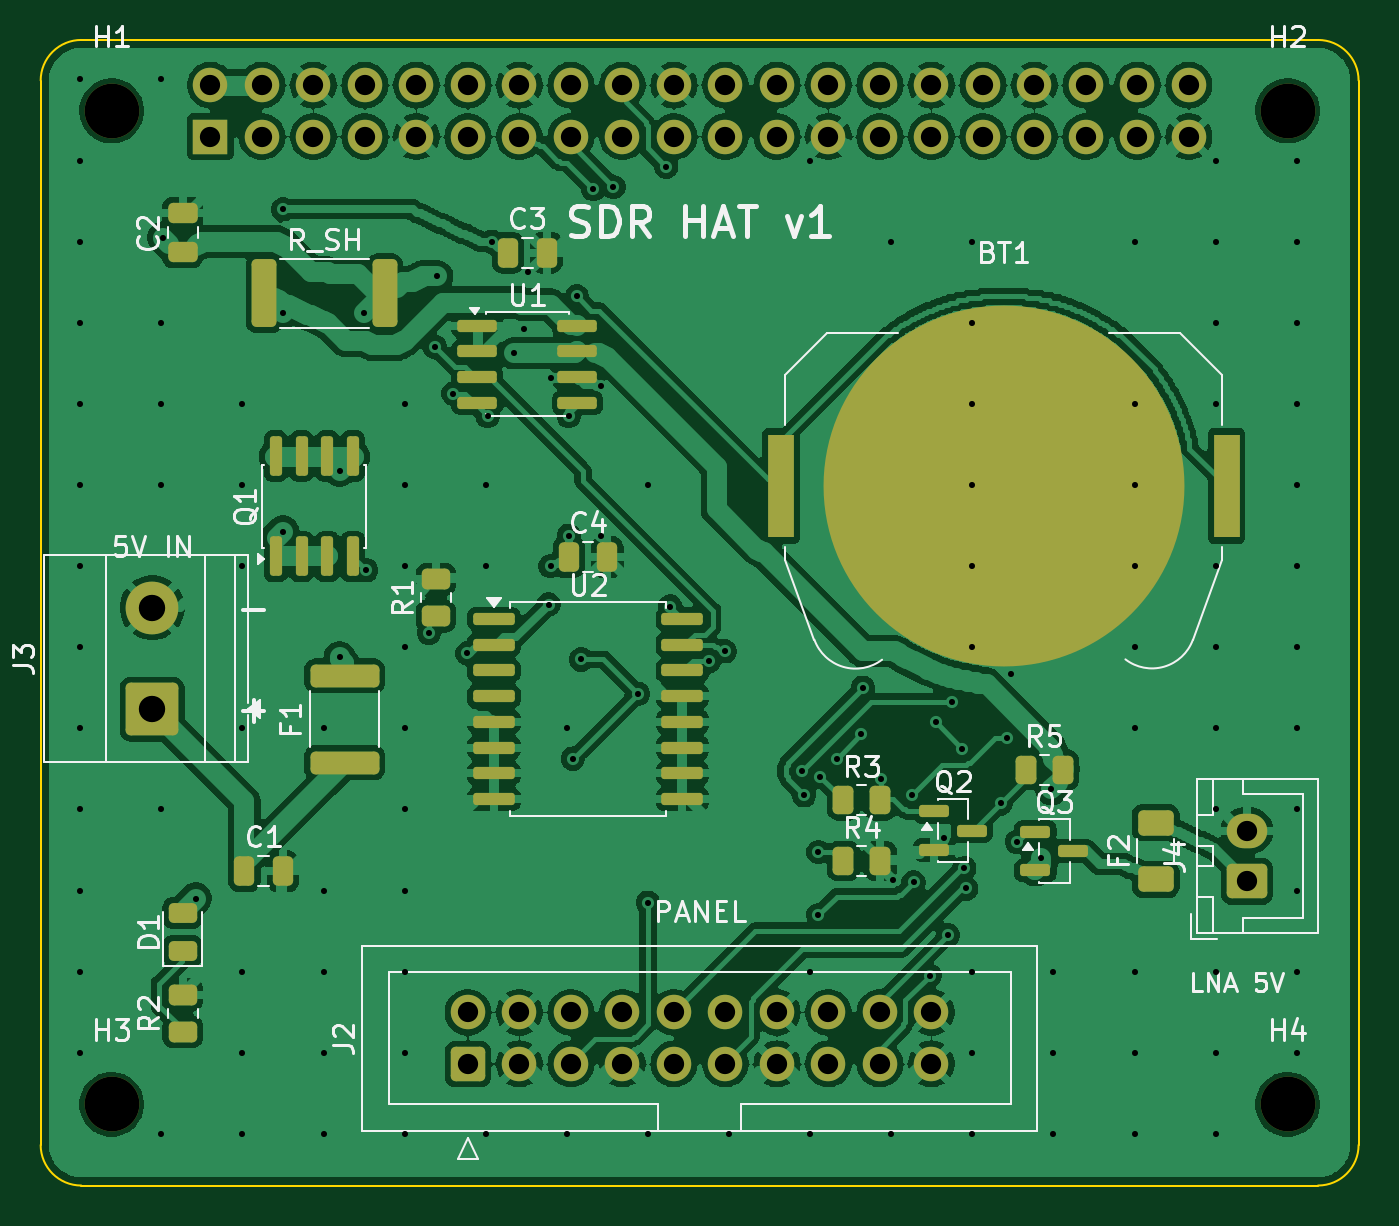
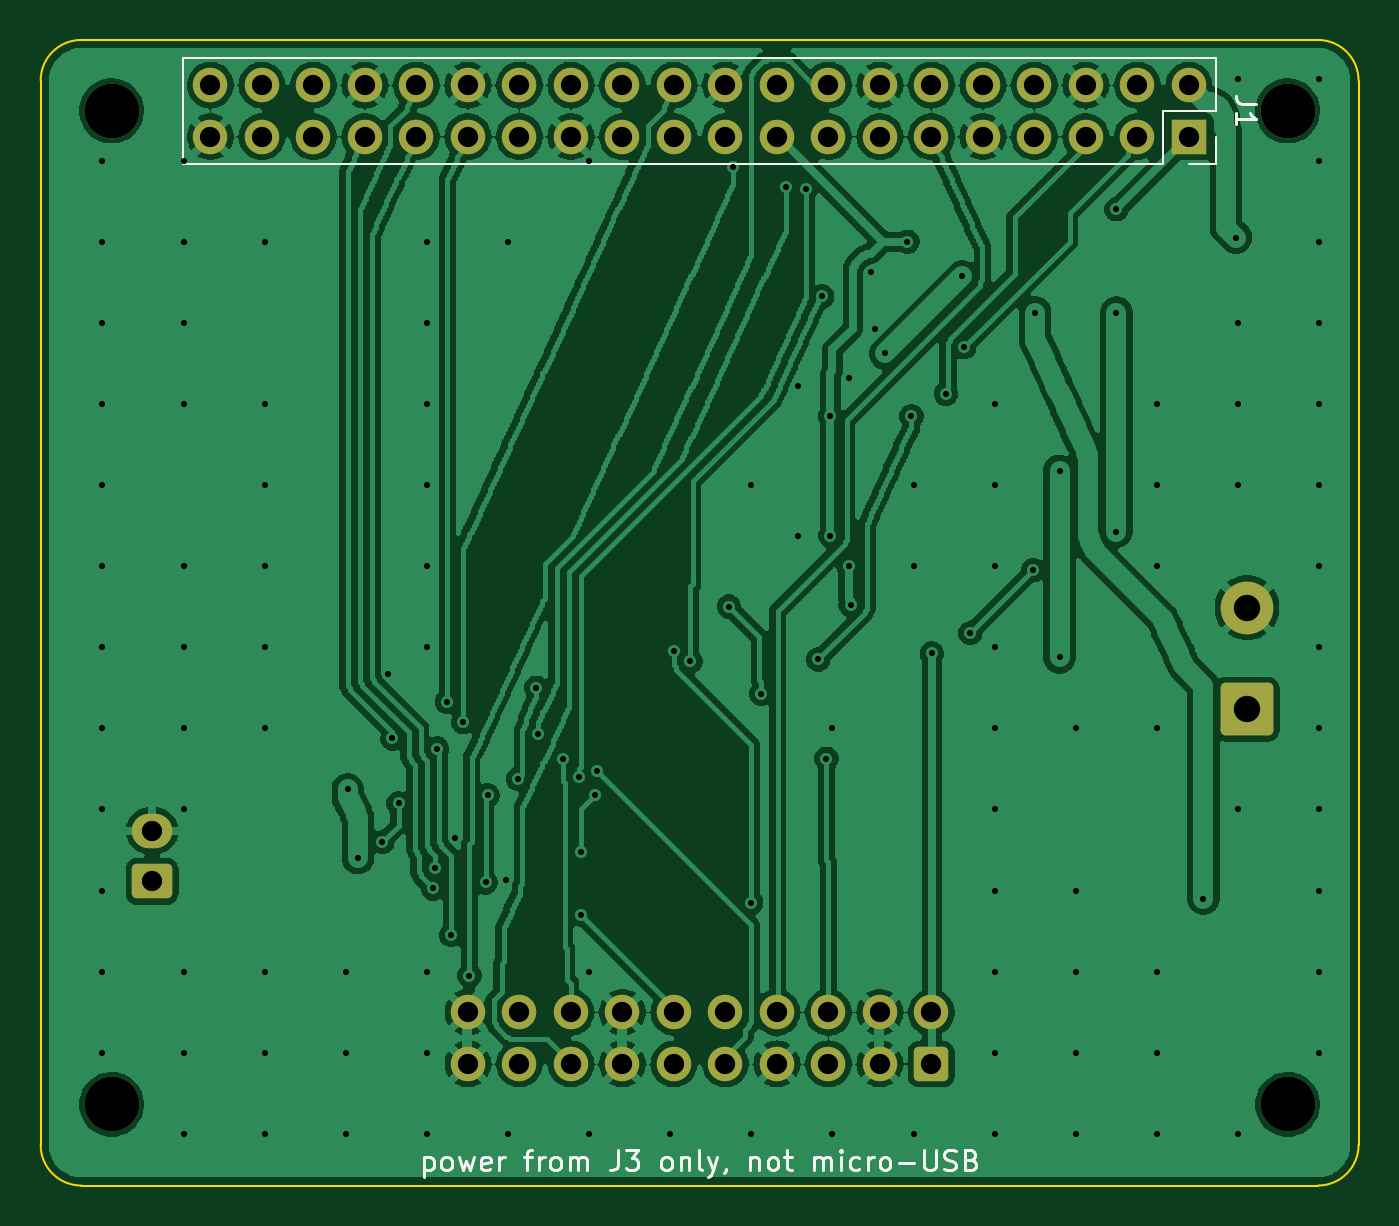
Circuit board: 11 layer files. Board 65.0 x 56.5 mm.
- bottom_copper: sdr-hat-B_Cu.gbl (294004 bytes)
- bottom_mask: sdr-hat-B_Mask.gbs (3327 bytes)
- paste: sdr-hat-B_Paste.gbp (465 bytes)
- bottom_silk: sdr-hat-B_Silkscreen.gbo (17538 bytes)
- outline: sdr-hat-Edge_Cuts.gm1 (944 bytes)
- top_copper: sdr-hat-F_Cu.gtl (302995 bytes)
- top_mask: sdr-hat-F_Mask.gts (6801 bytes)
- paste: sdr-hat-F_Paste.gtp (4444 bytes)
- top_silk: sdr-hat-F_Silkscreen.gto (44701 bytes)
- drill: sdr-hat-NPTH.drl (396 bytes)
- drill: sdr-hat-PTH.drl (3727 bytes)

=== bottom_copper: sdr-hat-B_Cu.gbl (294004 bytes, source omitted) ===
=== bottom_mask: sdr-hat-B_Mask.gbs (3327 bytes, source withheld) ===
=== paste: sdr-hat-B_Paste.gbp ===
%TF.GenerationSoftware,KiCad,Pcbnew,9.0.7*%
%TF.CreationDate,2026-10-26T19:39:02+01:00*%
%TF.ProjectId,sdr-hat,7364722d-6861-4742-9e6b-696361645f70,rev?*%
%TF.SameCoordinates,Original*%
%TF.FileFunction,Paste,Bot*%
%TF.FilePolarity,Positive*%
%FSLAX46Y46*%
G04 Gerber Fmt 4.6, Leading zero omitted, Abs format (unit mm)*
G04 Created by KiCad (PCBNEW 9.0.7) date 2026-10-26 19:39:02*
%MOMM*%
%LPD*%
G01*
G04 APERTURE LIST*
G04 APERTURE END LIST*
M02*

=== bottom_silk: sdr-hat-B_Silkscreen.gbo (17538 bytes, source omitted) ===
=== outline: sdr-hat-Edge_Cuts.gm1 ===
%TF.GenerationSoftware,KiCad,Pcbnew,9.0.7*%
%TF.CreationDate,2026-10-26T19:39:02+01:00*%
%TF.ProjectId,sdr-hat,7364722d-6861-4742-9e6b-696361645f70,rev?*%
%TF.SameCoordinates,Original*%
%TF.FileFunction,Profile,NP*%
%FSLAX46Y46*%
G04 Gerber Fmt 4.6, Leading zero omitted, Abs format (unit mm)*
G04 Created by KiCad (PCBNEW 9.0.7) date 2026-10-26 19:39:02*
%MOMM*%
%LPD*%
G01*
G04 APERTURE LIST*
%TA.AperFunction,Profile*%
%ADD10C,0.100000*%
%TD*%
G04 APERTURE END LIST*
D10*
X63000000Y0D02*
G75*
G02*
X65000000Y-2000000I0J-2000000D01*
G01*
X0Y-54500000D02*
X0Y-2000000D01*
X2000000Y-56500000D02*
G75*
G02*
X0Y-54500000I0J2000000D01*
G01*
X0Y-2000000D02*
G75*
G02*
X2000000Y0I1999999J1D01*
G01*
X65000000Y-2000000D02*
X65000000Y-54500000D01*
X65000000Y-54500000D02*
G75*
G02*
X63000000Y-56500000I-2000000J0D01*
G01*
X2000000Y0D02*
X63000000Y0D01*
X63000000Y-56500000D02*
X2000000Y-56500000D01*
M02*

=== top_copper: sdr-hat-F_Cu.gtl (302995 bytes, source omitted) ===
=== top_mask: sdr-hat-F_Mask.gts (6801 bytes, source omitted) ===
=== paste: sdr-hat-F_Paste.gtp ===
%TF.GenerationSoftware,KiCad,Pcbnew,9.0.7*%
%TF.CreationDate,2026-10-26T19:39:02+01:00*%
%TF.ProjectId,sdr-hat,7364722d-6861-4742-9e6b-696361645f70,rev?*%
%TF.SameCoordinates,Original*%
%TF.FileFunction,Paste,Top*%
%TF.FilePolarity,Positive*%
%FSLAX46Y46*%
G04 Gerber Fmt 4.6, Leading zero omitted, Abs format (unit mm)*
G04 Created by KiCad (PCBNEW 9.0.7) date 2026-10-26 19:39:02*
%MOMM*%
%LPD*%
G01*
G04 APERTURE LIST*
G04 Aperture macros list*
%AMRoundRect*
0 Rectangle with rounded corners*
0 $1 Rounding radius*
0 $2 $3 $4 $5 $6 $7 $8 $9 X,Y pos of 4 corners*
0 Add a 4 corners polygon primitive as box body*
4,1,4,$2,$3,$4,$5,$6,$7,$8,$9,$2,$3,0*
0 Add four circle primitives for the rounded corners*
1,1,$1+$1,$2,$3*
1,1,$1+$1,$4,$5*
1,1,$1+$1,$6,$7*
1,1,$1+$1,$8,$9*
0 Add four rect primitives between the rounded corners*
20,1,$1+$1,$2,$3,$4,$5,0*
20,1,$1+$1,$4,$5,$6,$7,0*
20,1,$1+$1,$6,$7,$8,$9,0*
20,1,$1+$1,$8,$9,$2,$3,0*%
G04 Aperture macros list end*
%ADD10RoundRect,0.250000X0.450000X-0.262500X0.450000X0.262500X-0.450000X0.262500X-0.450000X-0.262500X0*%
%ADD11RoundRect,0.250000X-0.250000X-0.475000X0.250000X-0.475000X0.250000X0.475000X-0.250000X0.475000X0*%
%ADD12RoundRect,0.150000X-0.587500X-0.150000X0.587500X-0.150000X0.587500X0.150000X-0.587500X0.150000X0*%
%ADD13RoundRect,0.150000X-0.875000X-0.150000X0.875000X-0.150000X0.875000X0.150000X-0.875000X0.150000X0*%
%ADD14RoundRect,0.250000X1.450000X-0.312500X1.450000X0.312500X-1.450000X0.312500X-1.450000X-0.312500X0*%
%ADD15RoundRect,0.150000X-0.825000X-0.150000X0.825000X-0.150000X0.825000X0.150000X-0.825000X0.150000X0*%
%ADD16RoundRect,0.250000X-0.262500X-0.450000X0.262500X-0.450000X0.262500X0.450000X-0.262500X0.450000X0*%
%ADD17RoundRect,0.250000X-0.362500X-1.425000X0.362500X-1.425000X0.362500X1.425000X-0.362500X1.425000X0*%
%ADD18R,1.270000X5.080000*%
%ADD19RoundRect,0.250000X0.625000X-0.375000X0.625000X0.375000X-0.625000X0.375000X-0.625000X-0.375000X0*%
%ADD20RoundRect,0.243750X0.456250X-0.243750X0.456250X0.243750X-0.456250X0.243750X-0.456250X-0.243750X0*%
%ADD21RoundRect,0.250000X0.475000X-0.250000X0.475000X0.250000X-0.475000X0.250000X-0.475000X-0.250000X0*%
%ADD22RoundRect,0.150000X0.150000X-0.825000X0.150000X0.825000X-0.150000X0.825000X-0.150000X-0.825000X0*%
G04 APERTURE END LIST*
D10*
%TO.C,R2*%
X7000000Y-48912500D03*
X7000000Y-47087500D03*
%TD*%
D11*
%TO.C,C3*%
X23050000Y-10500000D03*
X24950000Y-10500000D03*
%TD*%
D12*
%TO.C,Q3*%
X49062500Y-39050000D03*
X49062500Y-40950000D03*
X50937500Y-40000000D03*
%TD*%
%TO.C,Q2*%
X44062500Y-38050000D03*
X44062500Y-39950000D03*
X45937500Y-39000000D03*
%TD*%
D13*
%TO.C,U2*%
X22350000Y-28555000D03*
X22350000Y-29825000D03*
X22350000Y-31095000D03*
X22350000Y-32365000D03*
X22350000Y-33635000D03*
X22350000Y-34905000D03*
X22350000Y-36175000D03*
X22350000Y-37445000D03*
X31650000Y-37445000D03*
X31650000Y-36175000D03*
X31650000Y-34905000D03*
X31650000Y-33635000D03*
X31650000Y-32365000D03*
X31650000Y-31095000D03*
X31650000Y-29825000D03*
X31650000Y-28555000D03*
%TD*%
D14*
%TO.C,F1*%
X15000000Y-35637500D03*
X15000000Y-31362500D03*
%TD*%
D11*
%TO.C,C1*%
X10050000Y-41000000D03*
X11950000Y-41000000D03*
%TD*%
D15*
%TO.C,U1*%
X21525000Y-14095000D03*
X21525000Y-15365000D03*
X21525000Y-16635000D03*
X21525000Y-17905000D03*
X26475000Y-17905000D03*
X26475000Y-16635000D03*
X26475000Y-15365000D03*
X26475000Y-14095000D03*
%TD*%
D16*
%TO.C,R4*%
X39587500Y-40500000D03*
X41412500Y-40500000D03*
%TD*%
D17*
%TO.C,R_SH*%
X11037500Y-12500000D03*
X16962500Y-12500000D03*
%TD*%
D18*
%TO.C,BT1*%
X36515000Y-22000000D03*
X58485000Y-22000000D03*
%TD*%
D10*
%TO.C,R1*%
X19500000Y-28412500D03*
X19500000Y-26587500D03*
%TD*%
D11*
%TO.C,C4*%
X26050000Y-25500000D03*
X27950000Y-25500000D03*
%TD*%
D19*
%TO.C,F2*%
X55000000Y-41400000D03*
X55000000Y-38600000D03*
%TD*%
D16*
%TO.C,R3*%
X39587500Y-37500000D03*
X41412500Y-37500000D03*
%TD*%
D20*
%TO.C,D1*%
X7000000Y-44937500D03*
X7000000Y-43062500D03*
%TD*%
D21*
%TO.C,C2*%
X7000000Y-10450000D03*
X7000000Y-8550000D03*
%TD*%
D22*
%TO.C,Q1*%
X11595000Y-25475000D03*
X12865000Y-25475000D03*
X14135000Y-25475000D03*
X15405000Y-25475000D03*
X15405000Y-20525000D03*
X14135000Y-20525000D03*
X12865000Y-20525000D03*
X11595000Y-20525000D03*
%TD*%
D16*
%TO.C,R5*%
X48587500Y-36000000D03*
X50412500Y-36000000D03*
%TD*%
M02*

=== top_silk: sdr-hat-F_Silkscreen.gto (44701 bytes, source omitted) ===
=== drill: sdr-hat-NPTH.drl ===
M48
; DRILL file {KiCad 9.0.7} date 2026-10-26T19:39:02+0100
; FORMAT={-:-/ absolute / metric / decimal}
; #@! TF.CreationDate,2026-10-26T19:39:02+01:00
; #@! TF.GenerationSoftware,Kicad,Pcbnew,9.0.7
; #@! TF.FileFunction,NonPlated,1,2,NPTH
FMAT,2
METRIC
; #@! TA.AperFunction,NonPlated,NPTH,ComponentDrill
T1C2.700
%
G90
G05
T1
X3.5Y-3.5
X3.5Y-52.5
X61.5Y-3.5
X61.5Y-52.5
M30

=== drill: sdr-hat-PTH.drl ===
M48
; DRILL file {KiCad 9.0.7} date 2026-10-26T19:39:02+0100
; FORMAT={-:-/ absolute / metric / decimal}
; #@! TF.CreationDate,2026-10-26T19:39:02+01:00
; #@! TF.GenerationSoftware,Kicad,Pcbnew,9.0.7
; #@! TF.FileFunction,Plated,1,2,PTH
FMAT,2
METRIC
; #@! TA.AperFunction,Plated,PTH,ViaDrill
T1C0.300
; #@! TA.AperFunction,Plated,PTH,ComponentDrill
T2C1.000
; #@! TA.AperFunction,Plated,PTH,ComponentDrill
T3C1.300
%
G90
G05
T1
X1.95Y-1.95
X1.95Y-5.95
X1.95Y-9.95
X1.95Y-13.95
X1.95Y-17.95
X1.95Y-21.95
X1.95Y-25.95
X1.95Y-29.95
X1.95Y-33.95
X1.95Y-37.95
X1.95Y-41.95
X1.95Y-45.95
X1.95Y-49.95
X5.95Y-1.95
X5.95Y-13.95
X5.95Y-17.95
X5.95Y-21.95
X5.95Y-37.95
X5.95Y-53.95
X6.05Y-9.75
X7.65Y-42.35
X9.95Y-17.95
X9.95Y-21.95
X9.95Y-25.95
X9.95Y-33.95
X9.95Y-45.95
X9.95Y-49.95
X9.95Y-53.95
X11.95Y-8.35
X11.95Y-13.45
X11.95Y-24.25
X13.95Y-33.95
X13.95Y-41.95
X13.95Y-45.95
X13.95Y-49.95
X13.95Y-53.95
X14.75Y-21.25
X14.75Y-30.45
X15.95Y-13.45
X16.05Y-26.15
X17.95Y-17.95
X17.95Y-21.95
X17.95Y-25.95
X17.95Y-29.95
X17.95Y-33.95
X17.95Y-37.95
X17.95Y-41.95
X17.95Y-45.95
X17.95Y-49.95
X17.95Y-53.95
X19.15Y-29.25
X19.45Y-15.15
X19.55Y-11.65
X20.35Y-17.45
X21.05Y-30.25
X21.95Y-21.95
X21.95Y-25.95
X21.95Y-53.95
X22.05Y-18.55
X22.25Y-9.95
X23.35Y-15.45
X23.85Y-14.25
X24.05Y-11.45
X25.05Y-27.85
X25.15Y-16.65
X25.15Y-25.95
X25.95Y-33.95
X25.95Y-53.95
X26.05Y-18.55
X26.05Y-24.45
X26.25Y-35.45
X26.45Y-12.65
X26.65Y-30.55
X27.25Y-7.35
X27.65Y-17.05
X27.65Y-24.45
X28.25Y-7.25
X29.45Y-32.25
X29.95Y-21.95
X29.95Y-42.55
X29.95Y-53.95
X30.85Y-6.25
X31.05Y-27.95
X32.95Y-30.65
X33.75Y-30.15
X33.95Y-53.95
X37.55Y-36.05
X37.65Y-37.25
X37.95Y-5.95
X37.95Y-45.95
X37.95Y-53.95
X38.35Y-40.05
X38.35Y-43.15
X38.45Y-36.35
X39.25Y-35.45
X40.45Y-34.25
X40.55Y-31.95
X41.45Y-36.45
X41.95Y-9.95
X41.95Y-53.95
X42.05Y-41.45
X42.95Y-37.25
X43.05Y-41.55
X43.85Y-46.15
X44.15Y-33.65
X44.55Y-39.35
X44.75Y-44.15
X44.95Y-32.65
X45.45Y-34.95
X45.55Y-40.85
X45.65Y-41.85
X45.95Y-9.95
X45.95Y-13.95
X45.95Y-17.95
X45.95Y-21.95
X45.95Y-25.95
X45.95Y-29.95
X45.95Y-45.95
X45.95Y-49.95
X45.95Y-53.95
X47.35Y-37.65
X47.65Y-34.45
X47.85Y-31.25
X48.15Y-39.55
X49.35Y-40.35
X49.85Y-36.95
X49.95Y-45.95
X49.95Y-49.95
X49.95Y-53.95
X53.95Y-9.95
X53.95Y-17.95
X53.95Y-21.95
X53.95Y-25.95
X53.95Y-29.95
X53.95Y-33.95
X53.95Y-45.95
X53.95Y-49.95
X53.95Y-53.95
X57.95Y-5.95
X57.95Y-9.95
X57.95Y-13.95
X57.95Y-17.95
X57.95Y-25.95
X57.95Y-29.95
X57.95Y-33.95
X57.95Y-37.95
X57.95Y-45.95
X57.95Y-49.95
X57.95Y-53.95
X61.95Y-5.95
X61.95Y-9.95
X61.95Y-13.95
X61.95Y-17.95
X61.95Y-21.95
X61.95Y-25.95
X61.95Y-29.95
X61.95Y-33.95
X61.95Y-37.95
X61.95Y-41.95
X61.95Y-45.95
X61.95Y-49.95
T2
X8.37Y-2.23
X8.37Y-4.77
X10.91Y-2.23
X10.91Y-4.77
X13.45Y-2.23
X13.45Y-4.77
X15.99Y-2.23
X15.99Y-4.77
X18.53Y-2.23
X18.53Y-4.77
X21.07Y-2.23
X21.07Y-4.77
X21.07Y-47.96
X21.07Y-50.5
X23.61Y-2.23
X23.61Y-4.77
X23.61Y-47.96
X23.61Y-50.5
X26.15Y-2.23
X26.15Y-4.77
X26.15Y-47.96
X26.15Y-50.5
X28.69Y-2.23
X28.69Y-4.77
X28.69Y-47.96
X28.69Y-50.5
X31.23Y-2.23
X31.23Y-4.77
X31.23Y-47.96
X31.23Y-50.5
X33.77Y-2.23
X33.77Y-4.77
X33.77Y-47.96
X33.77Y-50.5
X36.31Y-2.23
X36.31Y-4.77
X36.31Y-47.96
X36.31Y-50.5
X38.85Y-2.23
X38.85Y-4.77
X38.85Y-47.96
X38.85Y-50.5
X41.39Y-2.23
X41.39Y-4.77
X41.39Y-47.96
X41.39Y-50.5
X43.93Y-2.23
X43.93Y-4.77
X43.93Y-47.96
X43.93Y-50.5
X46.47Y-2.23
X46.47Y-4.77
X49.01Y-2.23
X49.01Y-4.77
X51.55Y-2.23
X51.55Y-4.77
X54.09Y-2.23
X54.09Y-4.77
X56.63Y-2.23
X56.63Y-4.77
X59.5Y-39.0
X59.5Y-41.5
T3
X5.5Y-28.0
X5.5Y-33.0
M30
